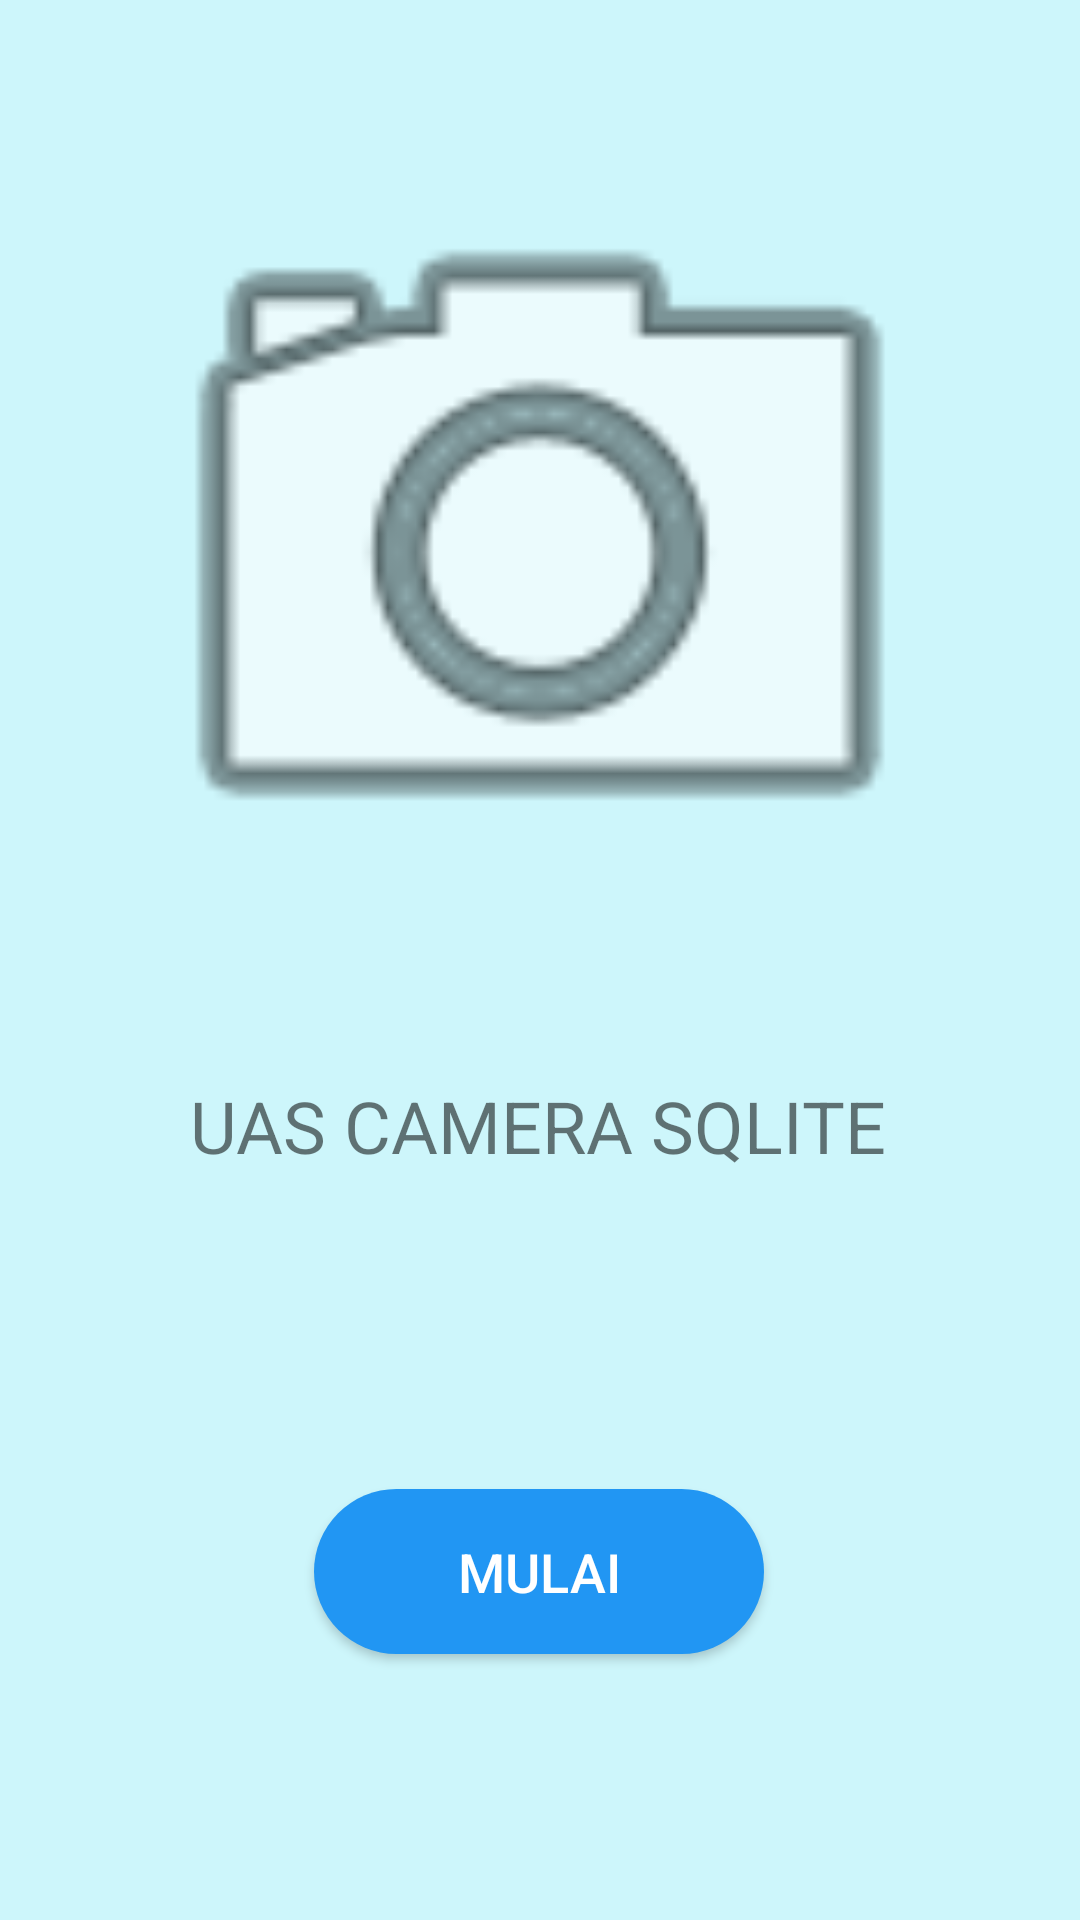

Write the Android layout XML for this screen, with the resource values it uses.
<!-- AndroidManifest.xml: application theme Theme.CameraSqlite -->
<!-- res/layout/start.xml -->
<?xml version="1.0" encoding="utf-8"?>
<androidx.constraintlayout.widget.ConstraintLayout xmlns:android="http://schemas.android.com/apk/res/android"
    xmlns:app="http://schemas.android.com/apk/res-auto"
    xmlns:tools="http://schemas.android.com/tools"
    android:layout_width="match_parent"
    android:layout_height="match_parent"
    android:background="#CDF6FB"
    android:orientation="horizontal"
    tools:context=".MainActivity">

    <Button
        android:id="@+id/next"
        android:layout_width="wrap_content"
        android:layout_height="wrap_content"
        android:layout_marginTop="32dp"
        android:layout_marginBottom="16dp"
        android:background="@drawable/info_btn"
        android:text="Mulai"
        android:textColor="@color/white"
        android:textSize="18sp"
        app:backgroundTint="#2196F3"
        app:layout_constraintBottom_toBottomOf="parent"
        app:layout_constraintEnd_toEndOf="parent"
        app:layout_constraintHorizontal_bias="0.498"
        app:layout_constraintStart_toStartOf="parent"
        app:layout_constraintTop_toBottomOf="@+id/textView2" />

    <TextView
        android:id="@+id/textView2"
        android:layout_width="wrap_content"
        android:layout_height="wrap_content"
        android:layout_marginTop="32dp"
        android:text="UAS CAMERA SQLITE"
        android:textSize="24sp"
        app:layout_constraintEnd_toEndOf="parent"
        app:layout_constraintHorizontal_bias="0.497"
        app:layout_constraintStart_toStartOf="parent"
        app:layout_constraintTop_toBottomOf="@+id/imageView" />

    <ImageView
        android:id="@+id/imageView"
        android:layout_width="316dp"
        android:layout_height="295dp"
        android:layout_marginStart="32dp"
        android:layout_marginTop="32dp"
        android:layout_marginEnd="32dp"
        app:layout_constraintEnd_toEndOf="parent"
        app:layout_constraintStart_toStartOf="parent"
        app:layout_constraintTop_toTopOf="parent"
        app:srcCompat="@android:drawable/ic_menu_camera" />
</androidx.constraintlayout.widget.ConstraintLayout>
<!-- resources referenced by this layout -->
<resources>
  <color name="white">#FFFFFFFF</color>
  <!-- drawable info_btn (drawable) -->
  <?xml version="1.0" encoding="utf-8"?>
  <shape xmlns:android="http://schemas.android.com/apk/res/android">
      <corners
          android:bottomLeftRadius="30dp"
          android:bottomRightRadius="30dp"
          android:radius="40dp"
          android:topLeftRadius="30dp"
          android:topRightRadius="30dp"/>
      <size
          android:height="55dp"
          android:width="150dp"/>
      <solid
          android:color="@color/colorWhite"/>
  </shape>
  <style name="Theme.CameraSqlite" parent="Theme.MaterialComponents.DayNight.DarkActionBar">
          
          <item name="colorPrimary">@color/purple_500</item>
          <item name="colorPrimaryVariant">@color/purple_700</item>
          <item name="colorOnPrimary">@color/white</item>
          
          <item name="colorSecondary">@color/teal_200</item>
          <item name="colorSecondaryVariant">@color/teal_700</item>
          <item name="colorOnSecondary">@color/black</item>
          
          <item name="android:statusBarColor" tools:targetApi="l">?attr/colorPrimaryVariant</item>
          
      </style>
  <color name="colorWhite">#ffffff</color>
  <color name="purple_500">#009688</color>
  <color name="purple_700">#3F51B5</color>
  <color name="teal_200">#FF03DAC5</color>
  <color name="teal_700">#FF018786</color>
  <color name="black">#FF000000</color>
</resources>
